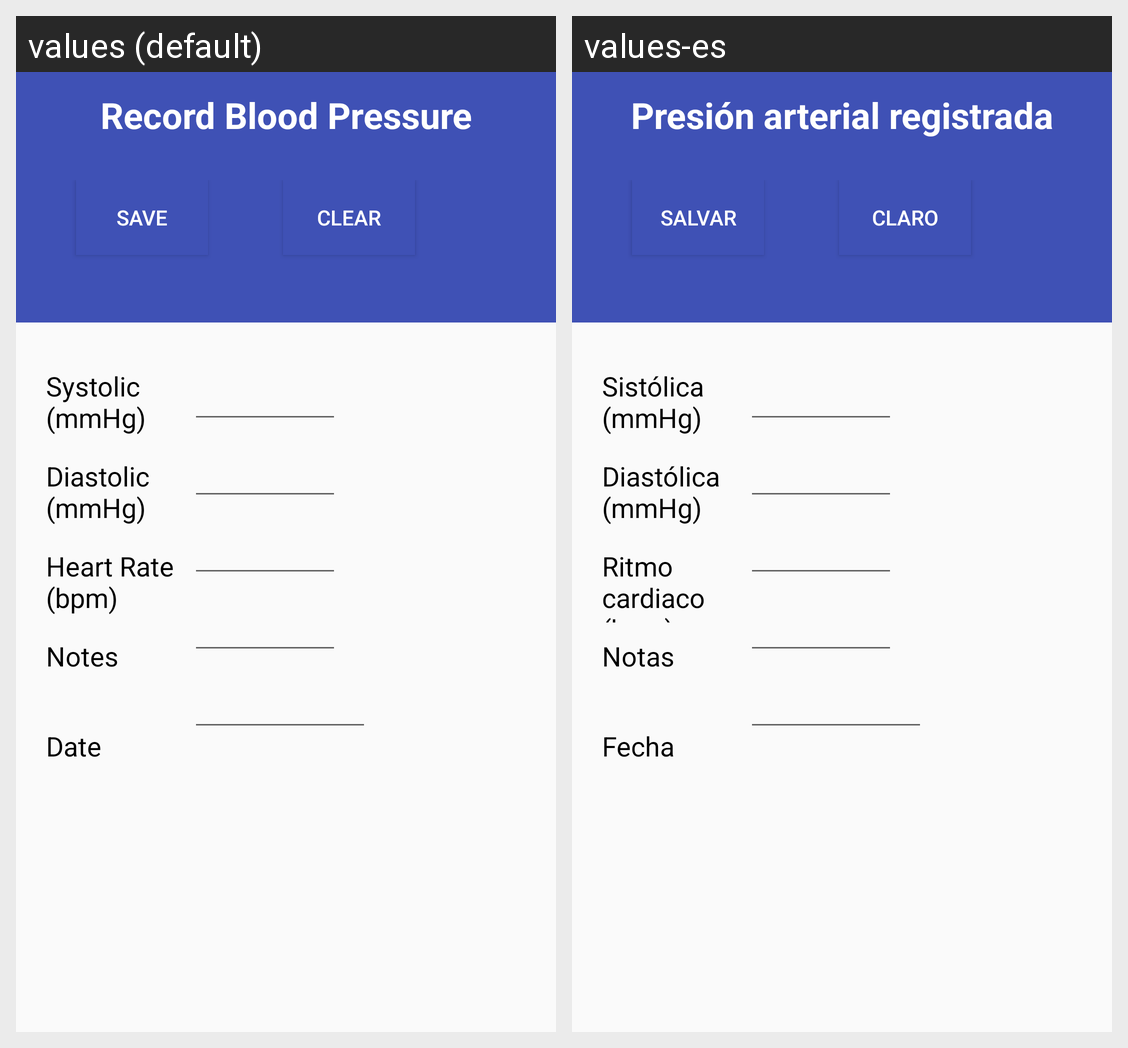

The Android screen above is rendered under two locales of the same app. Produce the string resources it draws, with the default and per-locale values.
Android screen res/layout/content_bp.xml rendered under 2 locales, left to right: values (default), values-es. Device: Nexus 5 (rendered at 1080×1920; each locale shown at half size, 540×960, under a caption strip naming it); theme AppTheme.
Strings drawn on this screen, with the default value and each locale's value (text and hints the layout hard-codes, and strings that could not be matched under every locale, appear in the picture but are not listed):

title_activity_bp
  values: Record Blood Pressure
  values-es: Presión arterial registrada

save
  values: Save
  values-es: Salvar

clear
  values: Clear
  values-es: Claro

systolic
  values: Systolic (mmHg)
  values-es: Sistólica (mmHg)

diastolic
  values: Diastolic (mmHg)
  values-es: Diastólica (mmHg)

heartrate
  values: Heart Rate (bpm)
  values-es: Ritmo cardiaco (bpm)

notes
  values: Notes
  values-es: Notas

date
  values: Date
  values-es: Fecha
